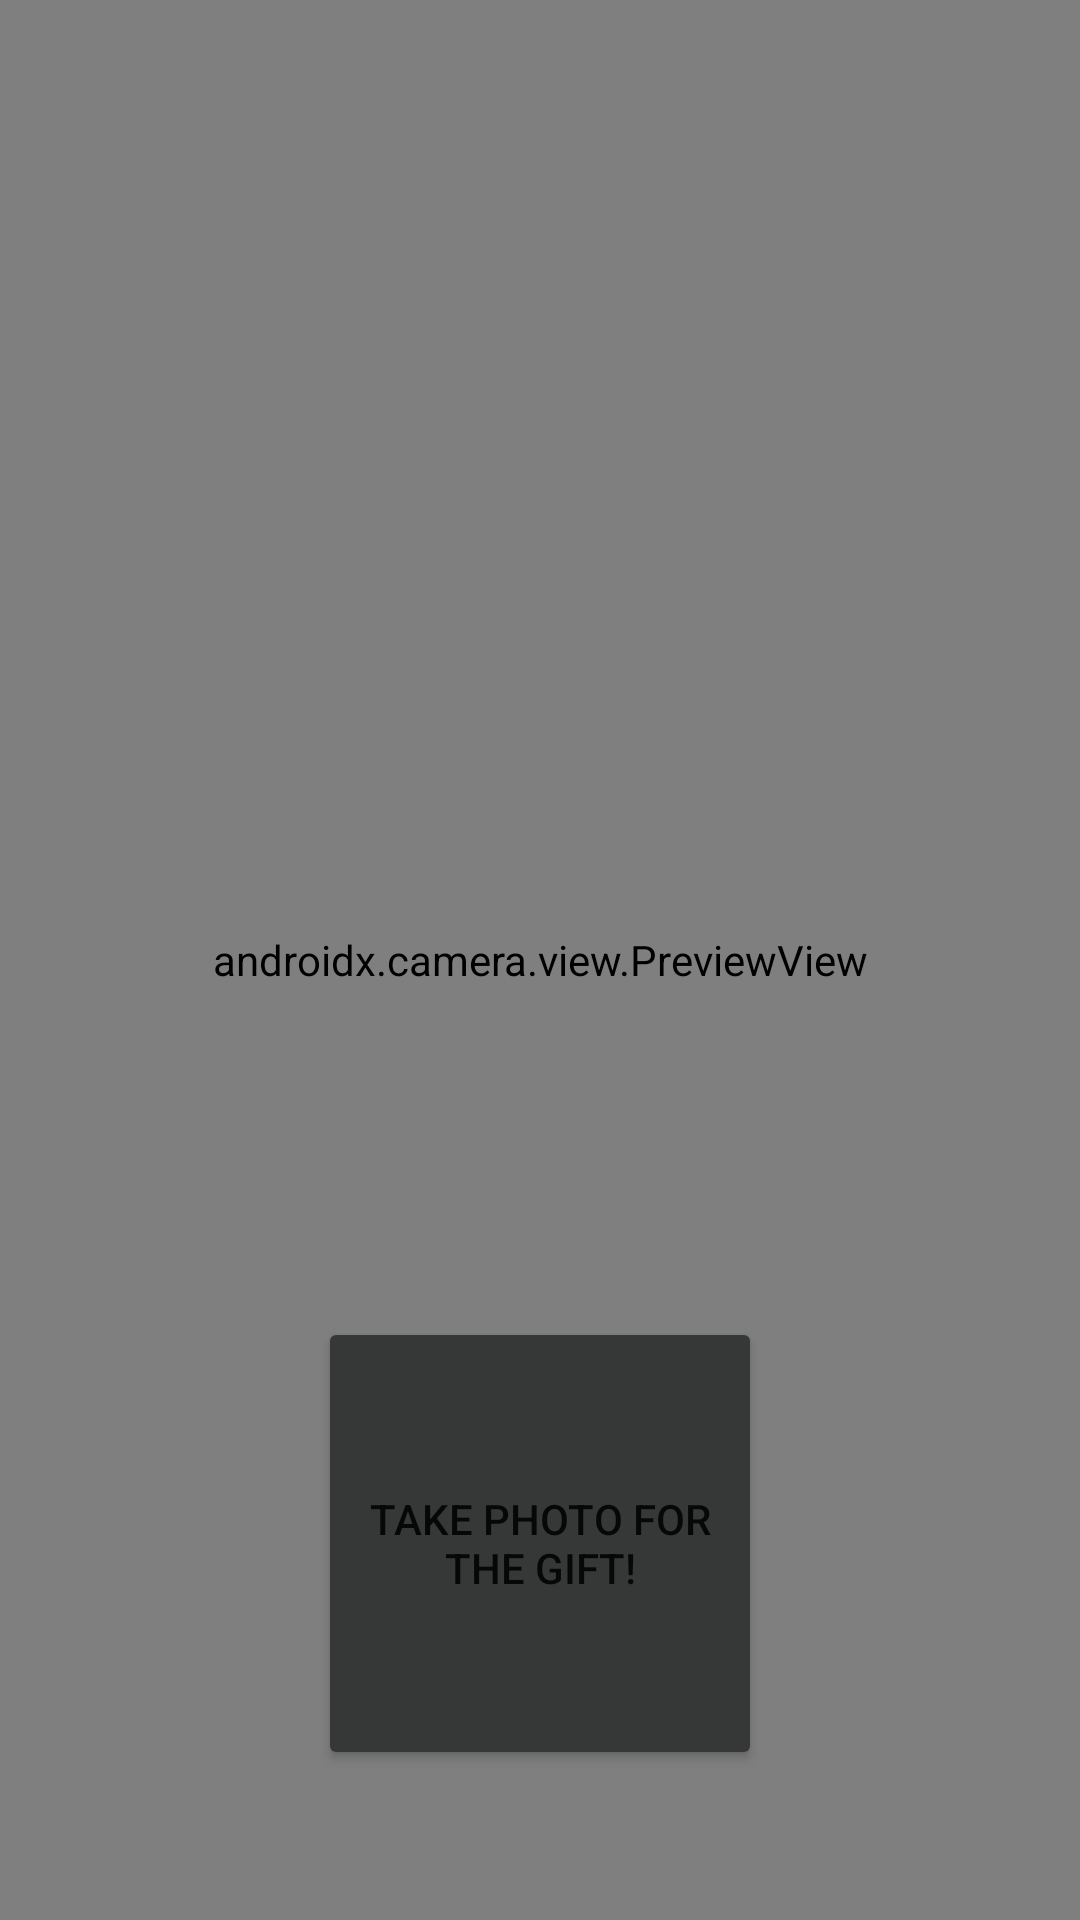

The Android layout XML behind this screen, and the referenced resources:
<!-- AndroidManifest.xml: application theme Theme.ChristmasWishList -->
<!-- res/layout/activity_gift_camera.xml -->
<?xml version="1.0" encoding="utf-8"?>
<androidx.constraintlayout.widget.ConstraintLayout xmlns:android="http://schemas.android.com/apk/res/android"
    xmlns:app="http://schemas.android.com/apk/res-auto"
    xmlns:tools="http://schemas.android.com/tools"
    android:layout_width="match_parent"
    android:layout_height="match_parent"
    tools:context=".GiftCamera">

    <Button
        android:id="@+id/btnPhoto"
        android:layout_width="148dp"
        android:layout_height="151dp"
        android:layout_marginBottom="50dp"
        android:elevation="2dp"
        android:scaleType="fitCenter"
        android:text="@string/takePhoto"
        app:backgroundTint="#363837"
        app:layout_constraintBottom_toBottomOf="parent"
        app:layout_constraintLeft_toLeftOf="parent"
        app:layout_constraintRight_toRightOf="parent" />

    <androidx.camera.view.PreviewView
        android:id="@+id/viewFinder"
        android:layout_width="match_parent"
        android:layout_height="match_parent"
        app:layout_constraintBottom_toBottomOf="parent"
        app:layout_constraintEnd_toEndOf="parent"
        app:layout_constraintStart_toStartOf="parent"
        app:layout_constraintTop_toTopOf="parent" />

</androidx.constraintlayout.widget.ConstraintLayout>
<!-- resources referenced by this layout -->
<resources>
  <string name="takePhoto">Take Photo for the gift!</string>
  <style name="Theme.ChristmasWishList" parent="Theme.MaterialComponents.DayNight.DarkActionBar">
          
          <item name="colorPrimary">@color/purple_500</item>
          <item name="colorPrimaryVariant">@color/purple_700</item>
          <item name="colorOnPrimary">@color/white</item>
          
          <item name="colorSecondary">@color/teal_200</item>
          <item name="colorSecondaryVariant">@color/teal_700</item>
          <item name="colorOnSecondary">@color/black</item>
          
          <item name="android:statusBarColor" tools:targetApi="l">?attr/colorPrimaryVariant</item>
          
      </style>
  <!-- not gathered from this repository: default colours our renderer supplied (Android Studio template values) -->
  <color name="purple_500">#FF6200EE</color>
  <color name="purple_700">#FF3700B3</color>
  <color name="teal_200">#FF03DAC5</color>
  <color name="teal_700">#FF018786</color>
  <color name="black">#FF000000</color>
  <color name="white">#FFFFFFFF</color>
</resources>
